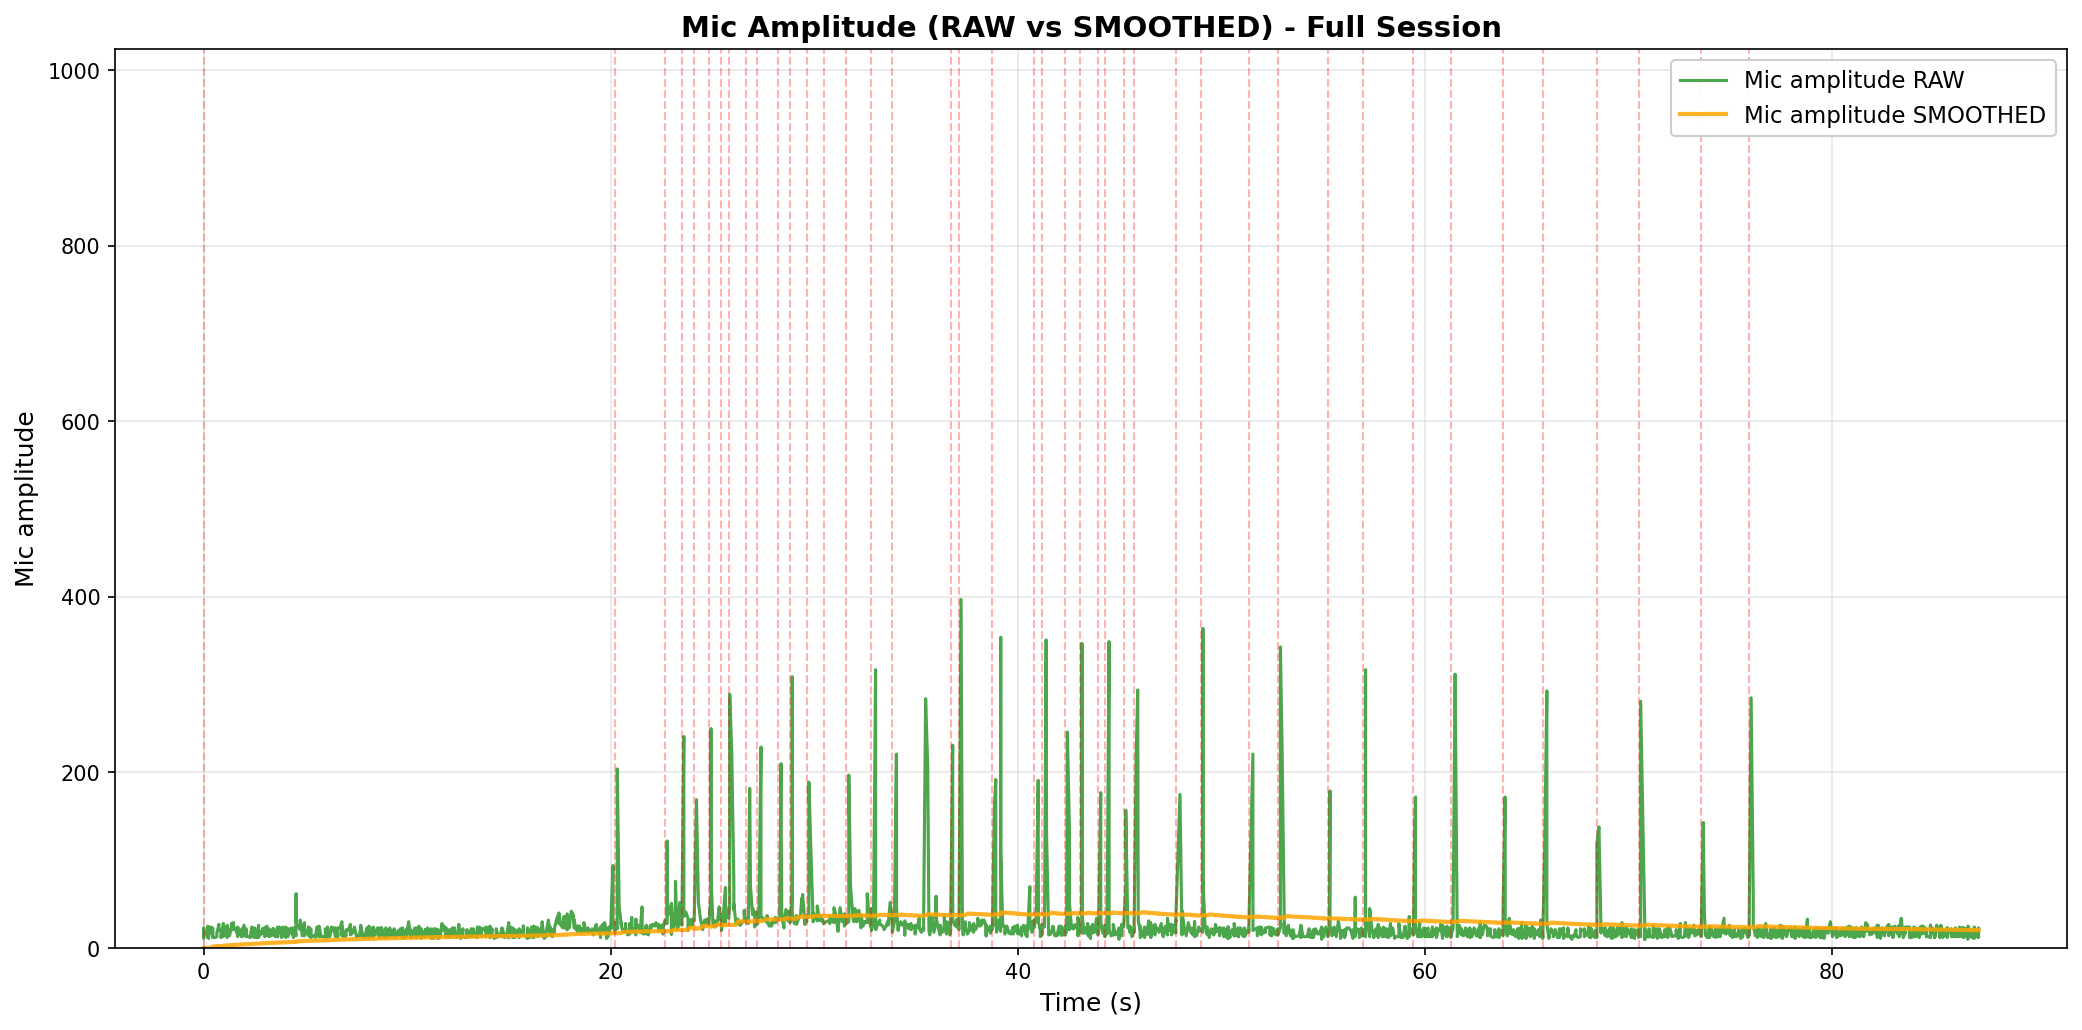

Data behind this chart, as committed beside it:
elapsed_s, unix_ts, arduino_ms, sound_amp, tip_count, last_tip_dt_ms, reed_state, bucket_rate_mm_hr, mic_db_unfiltered, mic_db_filtered
0.001008, 1771224512, 15464642, 19, 417, 254, 1, 40000, 25.58, 0.1279
0.001008, 1771224512, 15464692, 11, 417, 254, 1, 0.0, 20.83, 0.1279
0.001008, 1771224512, 15464742, 15, 417, 254, 1, 0.0, 23.52, 0.1279
0.002519, 1771224512, 15464792, 18, 417, 254, 1, 0.0, 25.11, 0.1279
0.002519, 1771224512, 15464842, 14, 417, 254, 1, 0.0, 22.92, 0.1279
0.003529, 1771224512, 15464892, 13, 417, 254, 1, 0.0, 22.28, 0.1279
0.003529, 1771224512, 15464942, 14, 417, 254, 1, 0.0, 22.92, 0.1279
0.003529, 1771224512, 15464992, 13, 417, 254, 1, 0.0, 22.28, 0.1279
0.003529, 1771224512, 15465042, 23, 417, 254, 1, 0.0, 27.23, 0.1279
0.003529, 1771224512, 15465092, 15, 417, 254, 1, 0.0, 23.52, 0.1279
0.2053, 1771224512, 15465142, 19, 417, 254, 1, 0.0, 25.58, 0.1279
0.2053, 1771224512, 15465192, 25, 417, 254, 1, 0.0, 27.96, 0.1279
0.2053, 1771224512, 15465242, 15, 417, 254, 1, 0.0, 23.52, 0.1279
0.2053, 1771224512, 15465292, 13, 417, 254, 1, 0.0, 22.28, 0.1279
0.2063, 1771224512, 15465342, 12, 417, 254, 1, 0.0, 21.58, 0.1279
0.2063, 1771224512, 15465392, 13, 417, 254, 1, 0.0, 22.28, 0.1279
0.2063, 1771224512, 15465442, 21, 417, 254, 1, 0.0, 26.44, 0.1279
0.2387, 1771224512, 15465492, 13, 417, 254, 1, 0.0, 22.28, 0.1279
0.2418, 1771224512, 15465542, 11, 417, 254, 1, 0.0, 20.83, 0.1279
0.2428, 1771224512, 15465592, 14, 417, 254, 1, 0.0, 22.92, 0.1279
0.3421, 1771224512, 15465643, 24, 417, 254, 1, 0.0, 27.6, 0.1279
0.4429, 1771224512, 15465693, 13, 417, 254, 1, 0.0, 22.28, 2.476
0.4439, 1771224512, 15465743, 23, 417, 254, 1, 0.0, 27.23, 2.6
0.4439, 1771224512, 15465793, 12, 417, 254, 1, 0.0, 21.58, 2.695
0.5455, 1771224512, 15465843, 12, 417, 254, 1, 0.0, 21.58, 2.789
0.6485, 1771224512, 15465893, 13, 417, 254, 1, 0.0, 22.28, 2.887
0.6485, 1771224512, 15465943, 14, 417, 254, 1, 0.0, 22.92, 2.987
0.6485, 1771224512, 15465993, 17, 417, 254, 1, 0.0, 24.61, 3.095
0.7501, 1771224512, 15466043, 27, 417, 254, 1, 0.0, 28.63, 3.223
0.7531, 1771224512, 15466093, 23, 417, 254, 1, 0.0, 27.23, 3.343
0.8506, 1771224513, 15466143, 18, 417, 254, 1, 0.0, 25.11, 3.452
0.8525, 1771224513, 15466193, 12, 417, 254, 1, 0.0, 21.58, 3.542
0.9574, 1771224513, 15466243, 24, 417, 254, 1, 0.0, 27.6, 3.662
0.9599, 1771224513, 15466293, 13, 417, 254, 1, 0.0, 22.28, 3.756
0.9609, 1771224513, 15466343, 28, 417, 254, 1, 0.0, 28.94, 3.882
1.058, 1771224513, 15466393, 18, 417, 254, 1, 0.0, 25.11, 3.988
1.16, 1771224513, 15466443, 12, 417, 254, 1, 0.0, 21.58, 4.076
1.16, 1771224513, 15466493, 14, 417, 254, 1, 0.0, 22.92, 4.17
1.16, 1771224513, 15466543, 26, 417, 254, 1, 0.0, 28.3, 4.29
1.267, 1771224513, 15466593, 14, 417, 254, 1, 0.0, 22.92, 4.384
1.365, 1771224513, 15466643, 23, 417, 254, 1, 0.0, 27.23, 4.498
1.365, 1771224513, 15466693, 28, 417, 254, 1, 0.0, 28.94, 4.62
1.468, 1771224513, 15466743, 29, 417, 254, 1, 0.0, 29.25, 4.743
1.471, 1771224513, 15466793, 21, 417, 254, 1, 0.0, 26.44, 4.852
1.471, 1771224513, 15466843, 24, 417, 254, 1, 0.0, 27.6, 4.966
1.569, 1771224513, 15466893, 22, 417, 254, 1, 0.0, 26.85, 5.075
1.671, 1771224513, 15466943, 14, 417, 254, 1, 0.0, 22.92, 5.164
1.672, 1771224513, 15466993, 13, 417, 254, 1, 0.0, 22.28, 5.25
1.672, 1771224513, 15467043, 24, 417, 254, 1, 0.0, 27.6, 5.362
1.774, 1771224513, 15467094, 17, 417, 254, 1, 0.0, 24.61, 5.458
1.876, 1771224514, 15467144, 13, 417, 254, 1, 0.0, 22.28, 5.542
1.883, 1771224514, 15467194, 22, 417, 254, 1, 0.0, 26.85, 5.648
1.883, 1771224514, 15467244, 13, 417, 254, 1, 0.0, 22.28, 5.732
1.978, 1771224514, 15467294, 26, 417, 254, 1, 0.0, 28.3, 5.844
2.081, 1771224514, 15467344, 13, 417, 254, 1, 0.0, 22.28, 5.927
2.084, 1771224514, 15467394, 22, 417, 254, 1, 0.0, 26.85, 6.031
2.084, 1771224514, 15467444, 14, 417, 254, 1, 0.0, 22.92, 6.116
2.183, 1771224514, 15467494, 13, 417, 254, 1, 0.0, 22.28, 6.196
2.286, 1771224514, 15467544, 12, 417, 254, 1, 0.0, 21.58, 6.273
2.287, 1771224514, 15467594, 13, 417, 254, 1, 0.0, 22.28, 6.353
... 1,640 more rows
